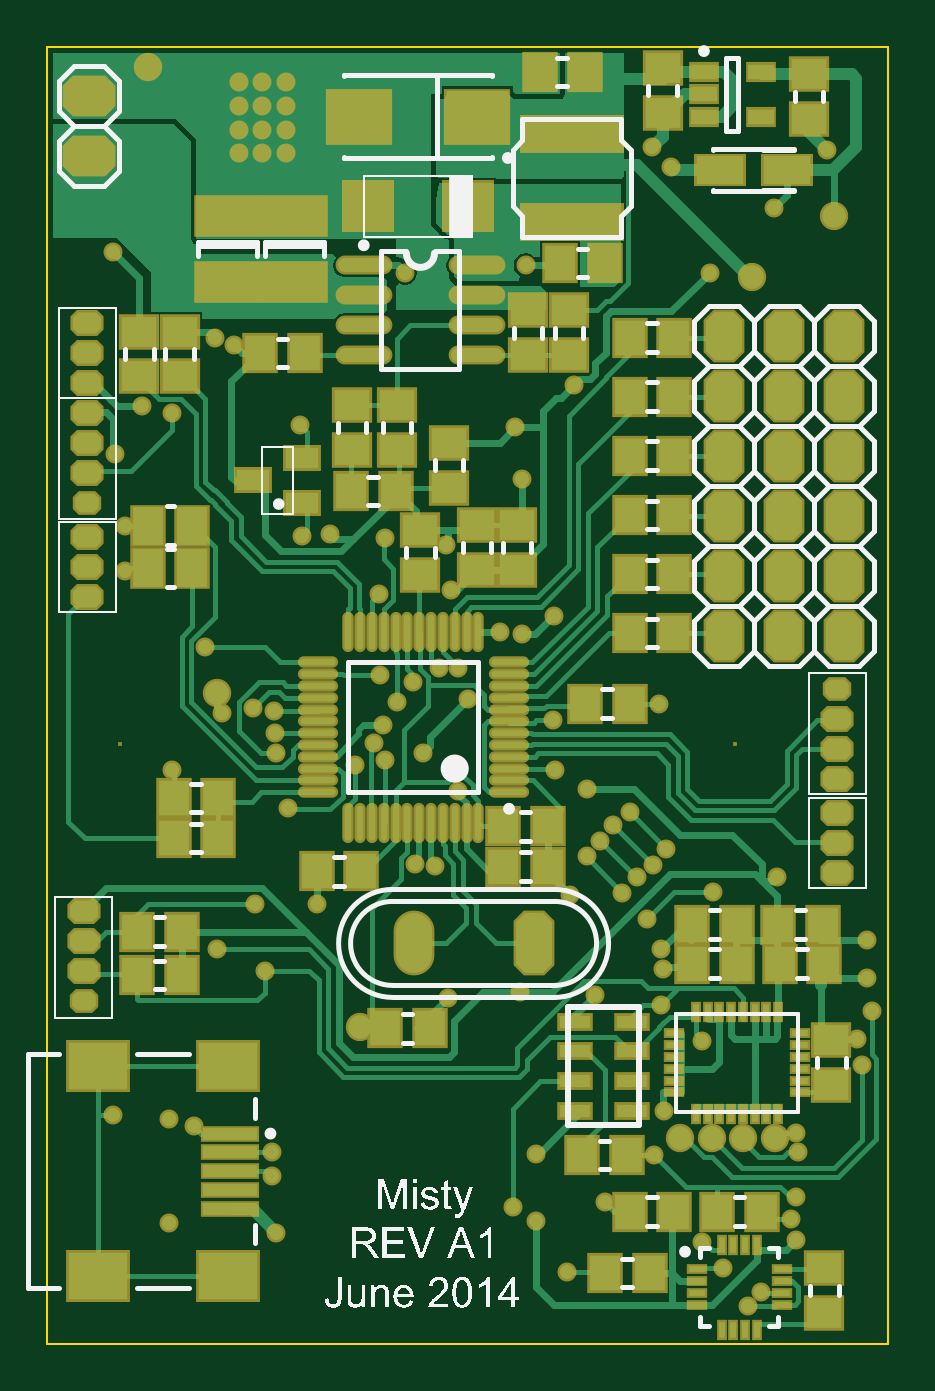
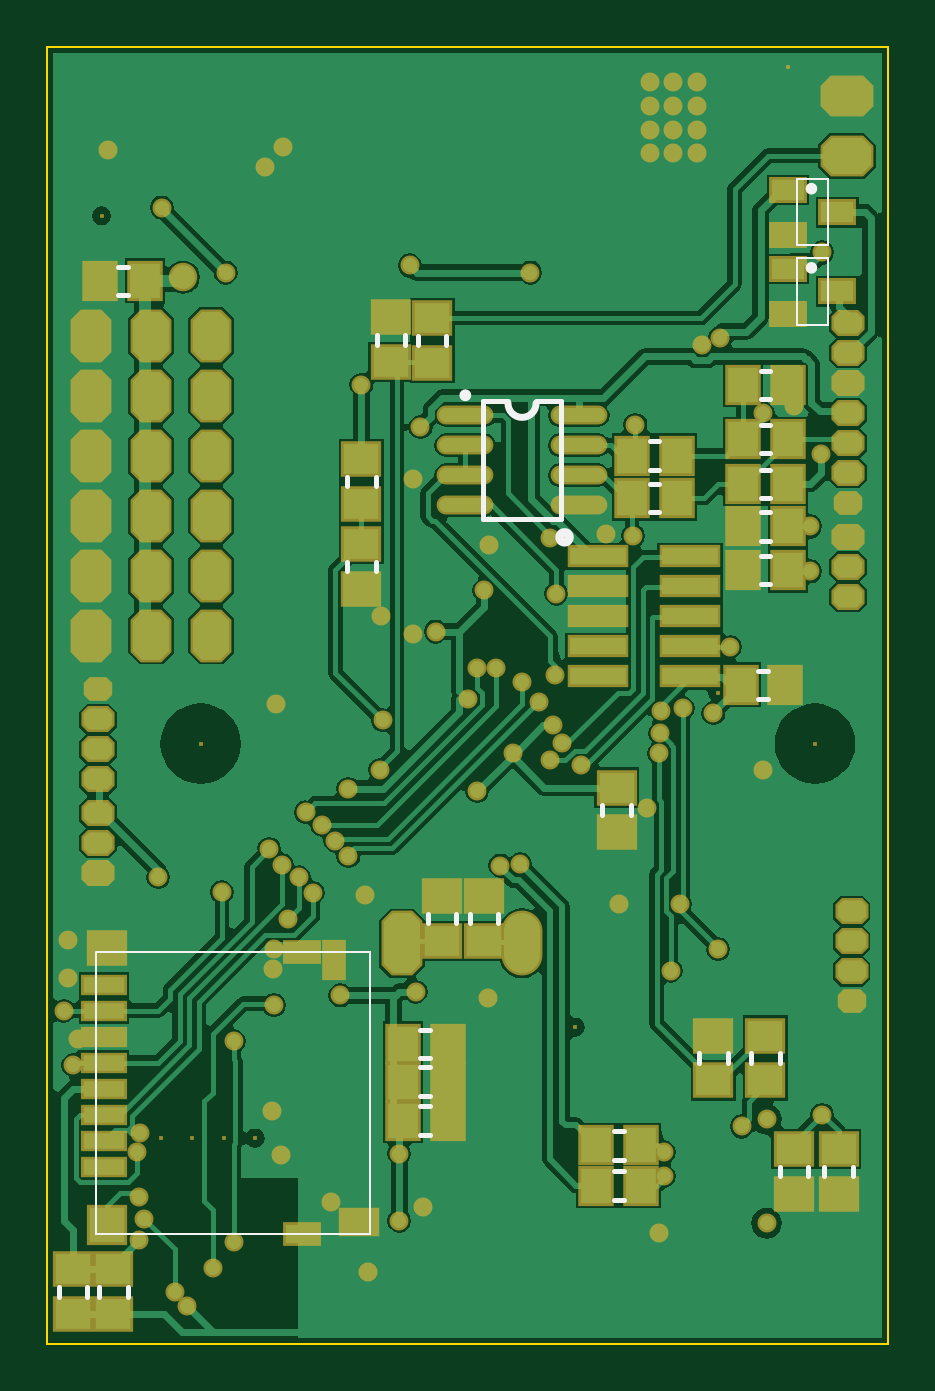
Circuit board: 7 layer files. Board 35.6 x 54.9 mm.
- bottom_copper: Misty.GBL (47991 bytes)
- bottom_silk: Misty.GBO (8159 bytes)
- bottom_mask: Misty.GBS (11357 bytes)
- outline: Misty.GKO (5743 bytes)
- top_copper: Misty.GTL (35765 bytes)
- top_silk: Misty.GTO (45375 bytes)
- top_mask: Misty.GTS (13750 bytes)

=== bottom_copper: Misty.GBL (47991 bytes, source omitted) ===
=== bottom_silk: Misty.GBO (8159 bytes, source omitted) ===
=== bottom_mask: Misty.GBS (11357 bytes, source omitted) ===
=== outline: Misty.GKO (5743 bytes, source withheld) ===
=== top_copper: Misty.GTL (35765 bytes, source omitted) ===
=== top_silk: Misty.GTO (45375 bytes, source omitted) ===
=== top_mask: Misty.GTS (13750 bytes, source omitted) ===
